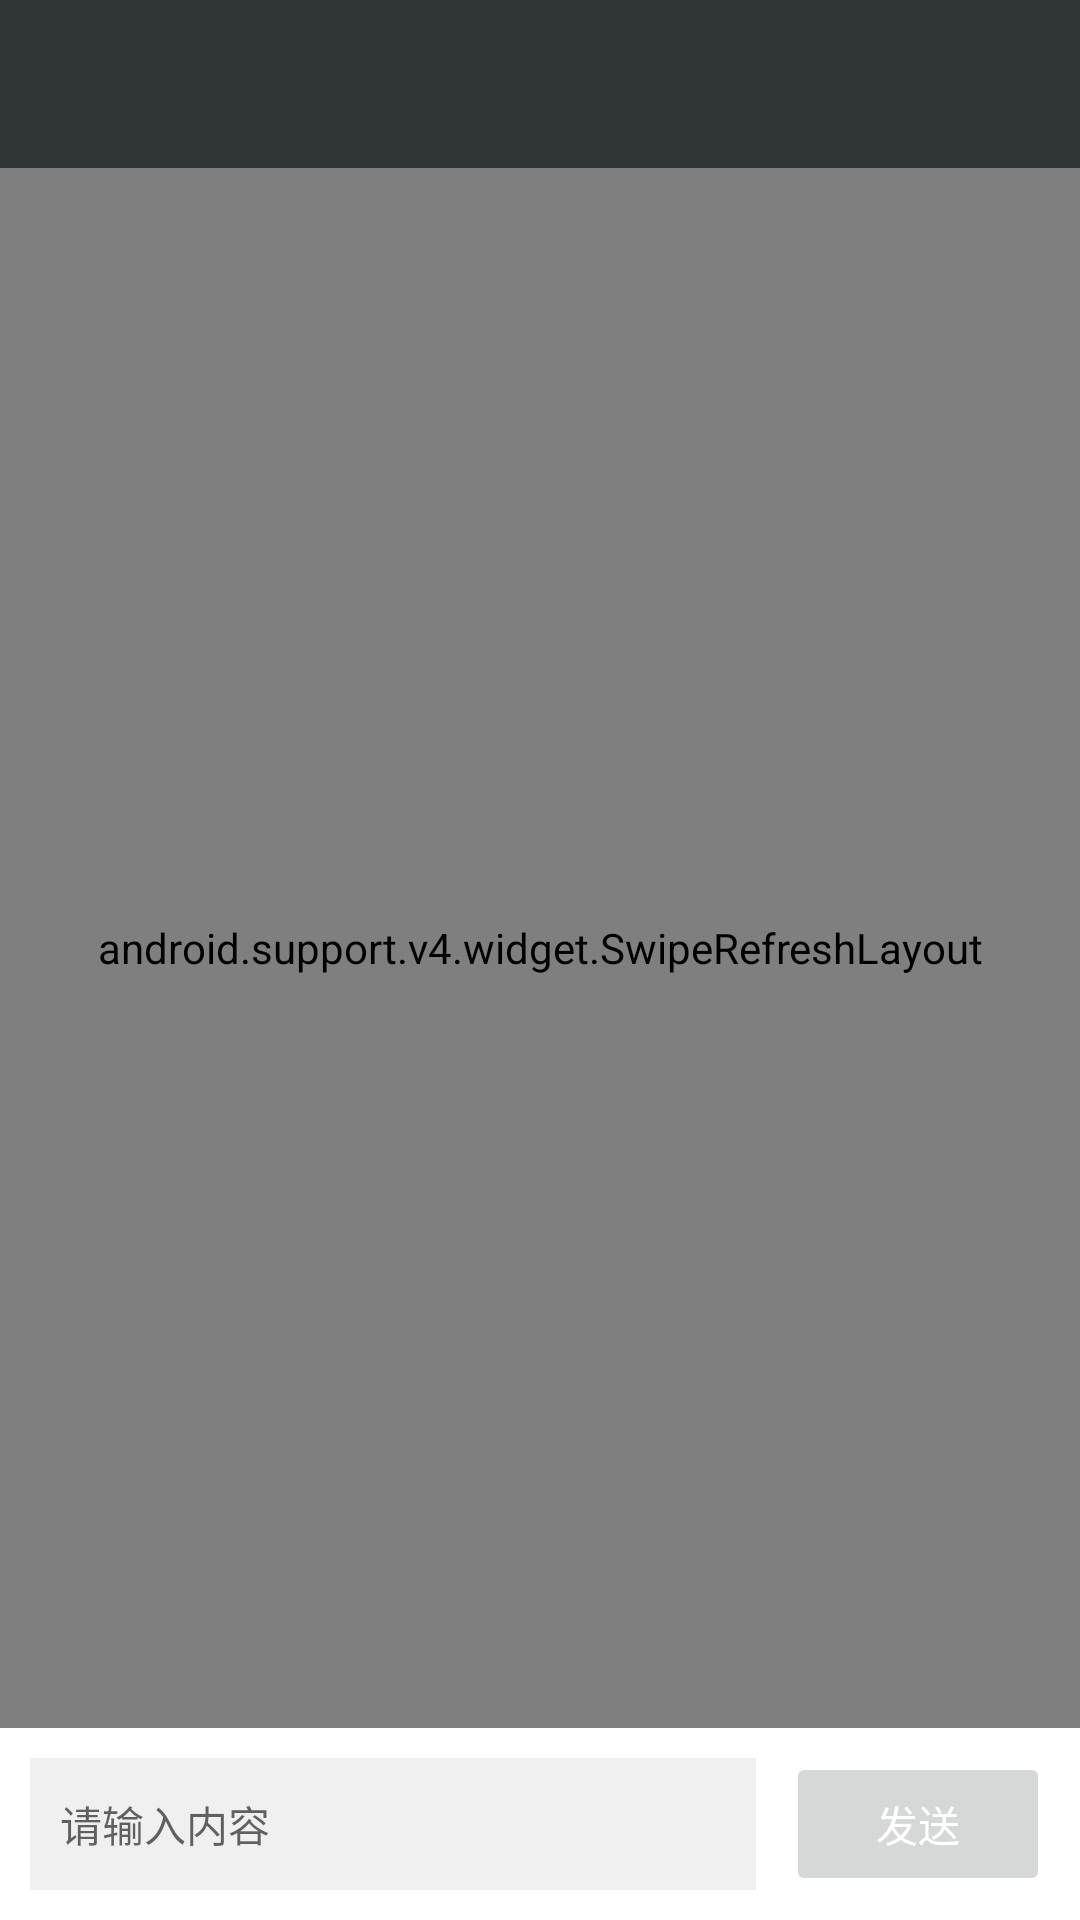

Produce the Android XML layout that renders to this screen, including the resource entries it uses.
<!-- AndroidManifest.xml: application theme AppTheme -->
<!-- res/layout/activity_chat.xml -->
<?xml version="1.0" encoding="utf-8"?>
<RelativeLayout
    xmlns:android="http://schemas.android.com/apk/res/android"
              xmlns:app="http://schemas.android.com/apk/res-auto"
              android:layout_width="match_parent"
              android:layout_height="match_parent"
              android:fitsSystemWindows="true"
              android:background="@color/toolbar">

    <android.support.v7.widget.Toolbar
        android:id="@+id/toolbar"
        android:layout_width="match_parent"
        android:layout_height="wrap_content"
        android:minHeight="?attr/actionBarSize"
        android:background="@color/toolbar"
        android:theme="@style/ThemeOverlay.AppCompat.Dark.ActionBar"
        app:popupTheme="@style/OverflowMenuStyle"
        android:layout_alignParentTop="true">
        
    </android.support.v7.widget.Toolbar>


    <RelativeLayout
        android:id="@+id/rl_btm"
        android:layout_width="match_parent"
        android:layout_height="64dp"
        android:layout_alignParentBottom="true"
        android:background="@color/white">
        <Button
            android:id="@+id/btn_send"
            android:layout_width="wrap_content"
            android:layout_height="wrap_content"
            android:layout_alignParentRight="true"
            android:layout_centerVertical="true"
            android:layout_marginRight="10dp"
            android:padding="8dp"
            android:enabled="false"
            android:text="发送"
            android:textColor="#fff"
            android:textSize="14sp" />
        <EditText
            android:id="@+id/et_content"
            android:layout_width="match_parent"
            android:layout_height="match_parent"
            android:layout_centerVertical="true"
            android:layout_margin="10dp"
            android:layout_toLeftOf="@id/btn_send"
            android:background="#f0f0f0"
            android:hint="请输入内容"
            android:paddingLeft="10dp"
            android:textSize="14sp" />
    </RelativeLayout>

    
    <android.support.v4.widget.SwipeRefreshLayout
        android:id="@+id/sw_rf"
        android:layout_width="match_parent"
        android:layout_height="match_parent"
        android:layout_above="@id/rl_btm"
        android:layout_below="@id/toolbar">
        
        <android.support.v7.widget.RecyclerView
            android:id="@+id/rv"
            android:layout_width="match_parent"
            android:layout_height="match_parent"
            android:background="@color/white">
        </android.support.v7.widget.RecyclerView>
    </android.support.v4.widget.SwipeRefreshLayout>


</RelativeLayout>
<!-- resources referenced by this layout -->
<resources>
  <color name="toolbar">#303537</color>
  <color name="white">#FFFFFF</color>
  <style name="OverflowMenuStyle" parent="@style/Widget.AppCompat.PopupMenu.Overflow">
          
          <item name="overlapAnchor">false</item>
          <item name="android:dropDownWidth">wrap_content</item>
          <item name="android:paddingRight">5dp</item>
          
          <item name="android:popupBackground">@color/darkturquoise</item>
          
          <item name="android:dropDownVerticalOffset">5dp</item>
          
          <item name="android:dropDownHorizontalOffset">0dp</item>
          
          <item name="android:textColor">@color/white</item>
      </style>
  <style name="AppTheme" parent="Theme.AppCompat.Light.NoActionBar">
          
          <item name="colorPrimary">@color/colorPrimary</item>
          <item name="colorPrimaryDark">@color/colorPrimaryDark</item>
          <item name="colorAccent">@color/colorAccent</item>
  
          
          <item name="actionOverflowMenuStyle">@style/OverflowMenuStyle</item>
      </style>
  <color name="darkturquoise">#00CED1</color>
  <color name="colorPrimary">#3F51B5</color>
  <color name="colorPrimaryDark">#303F9F</color>
  <color name="colorAccent">#FF4081</color>
</resources>
